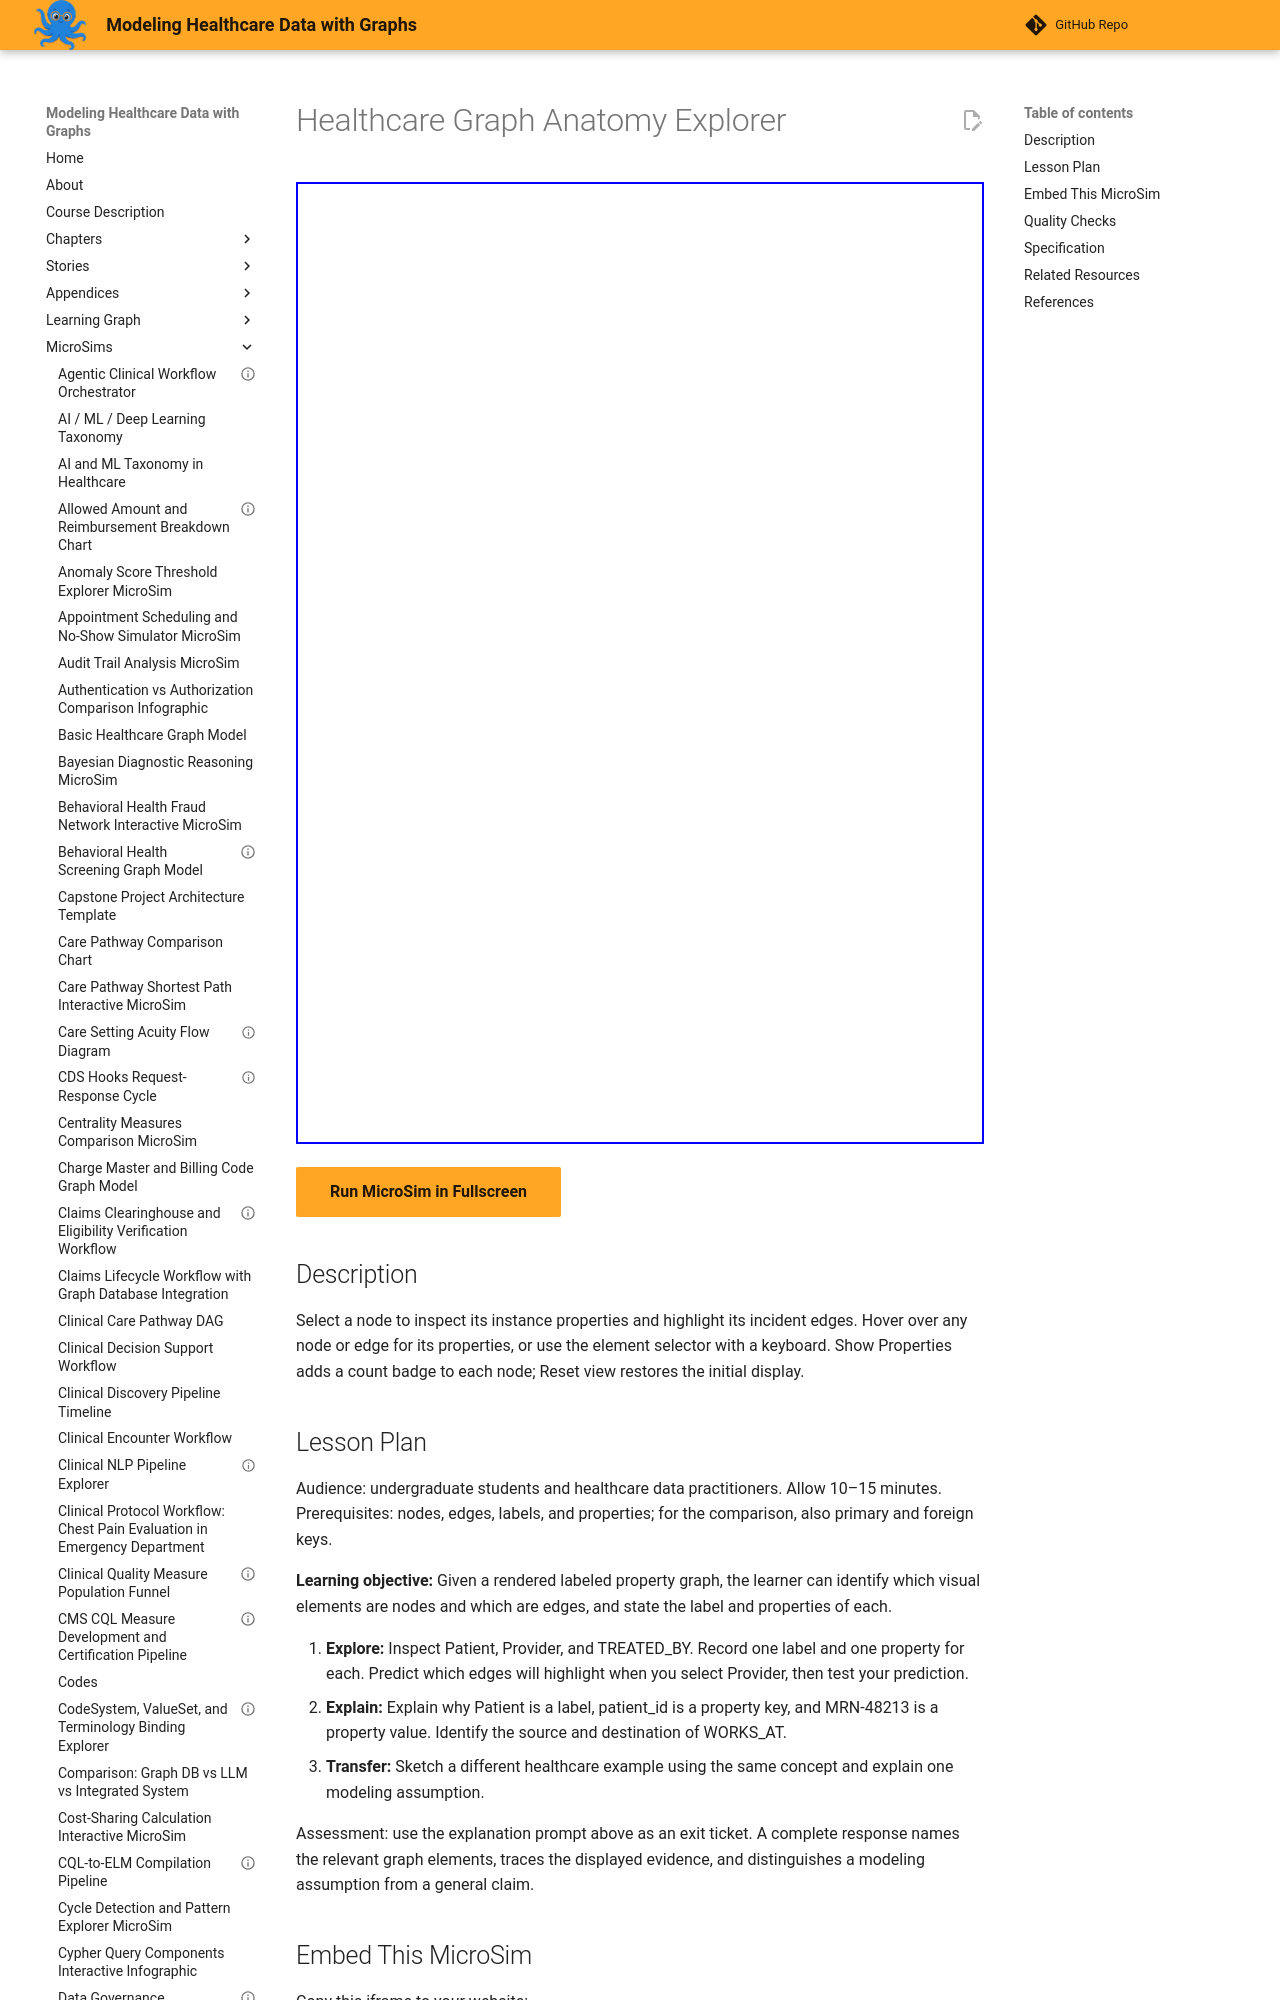

repository: dmccreary/modeling-healthcare-data · page: sims/healthcare-graph-anatomy-explorer/index.html · generator: mkdocs

---
title: "Healthcare Graph Anatomy Explorer"
description: "Given a rendered labeled property graph, the learner can identify which visual elements are nodes and which are edges, and state the label and properties of each."
status: validated
validated_date: 2026-09-07
quality_score: 100
image: /sims/healthcare-graph-anatomy-explorer/healthcare-graph-anatomy-explorer.png
og:image: /sims/healthcare-graph-anatomy-explorer/healthcare-graph-anatomy-explorer.png
library: vis-network
bloom_level: Understand
---

# Healthcare Graph Anatomy Explorer



<iframe src="main.html" width="100%" height="962px"></iframe>

[Run MicroSim in Fullscreen](main.html){ .md-button .md-button--primary }

## Description

Select a node to inspect its instance properties and highlight its incident edges. Hover over any node or edge for its properties, or use the element selector with a keyboard. Show Properties adds a count badge to each node; Reset view restores the initial display.
